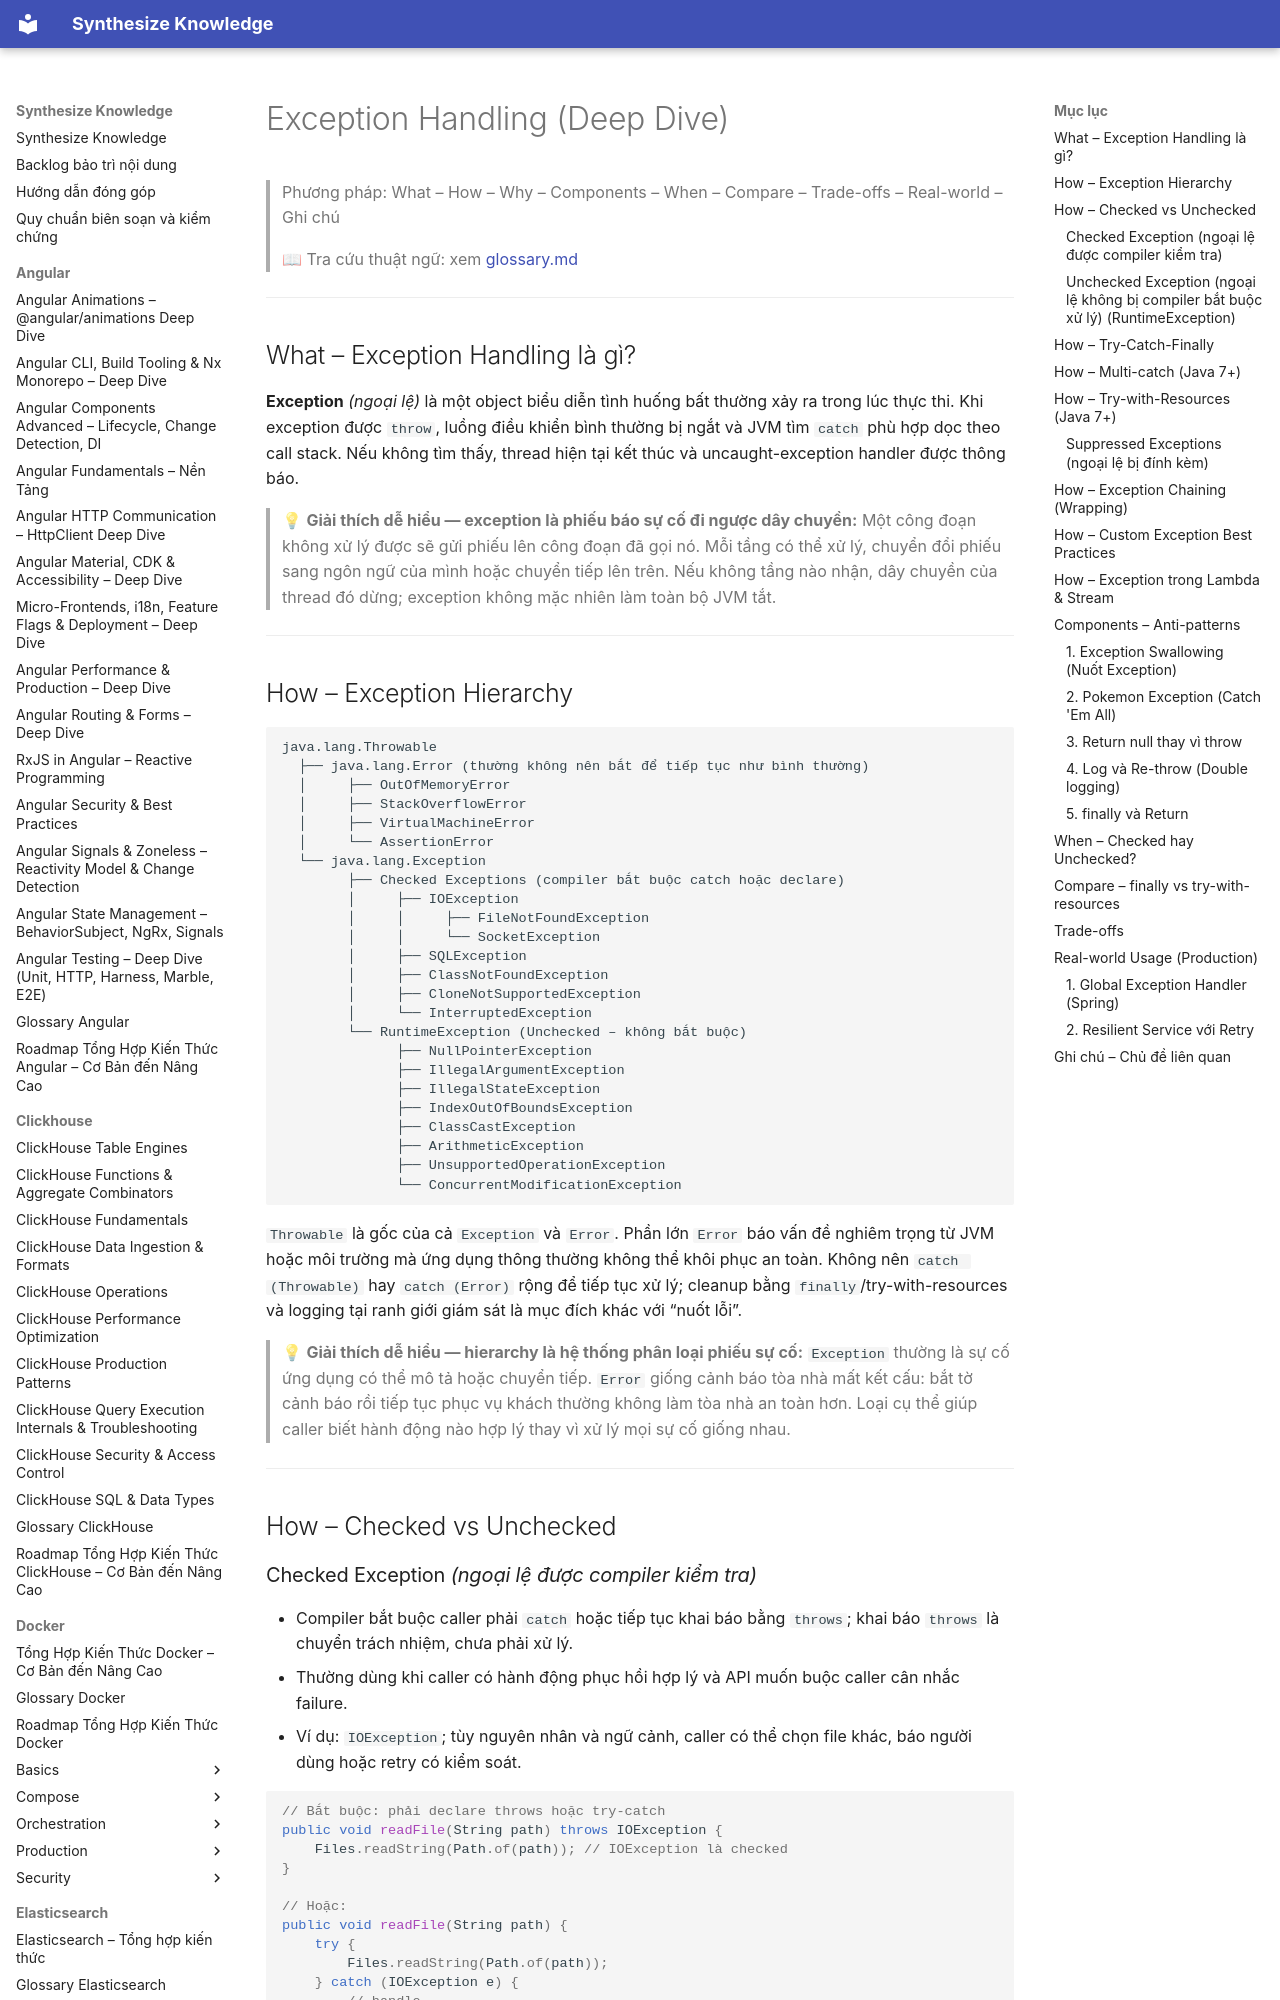

repository: hieutran2811/synthesize_knowledge · page: java/core/exceptions/index.html · generator: mkdocs

---
title: "Exception Handling (Deep Dive)"
topic: java
level: mixed
review_status: needs_review
content_updated: null
last_verified: null
version_scope: "unspecified"
source_count: 0
---
# Exception Handling (Deep Dive)

> Phương pháp: What – How – Why – Components – When – Compare – Trade-offs – Real-world – Ghi chú
>
> 📖 Tra cứu thuật ngữ: xem [glossary.md](../glossary.md)

---

## What – Exception Handling là gì?

**Exception** *(ngoại lệ)* là một object biểu diễn tình huống bất thường xảy ra trong lúc thực thi. Khi exception được `throw`, luồng điều khiển bình thường bị ngắt và JVM tìm `catch` phù hợp dọc theo call stack. Nếu không tìm thấy, thread hiện tại kết thúc và uncaught-exception handler được thông báo.

> 💡 **Giải thích dễ hiểu — exception là phiếu báo sự cố đi ngược dây chuyền:**
> Một công đoạn không xử lý được sẽ gửi phiếu lên công đoạn đã gọi nó. Mỗi tầng có thể xử lý, chuyển đổi phiếu sang ngôn ngữ của mình hoặc chuyển tiếp lên trên. Nếu không tầng nào nhận, dây chuyền của thread đó dừng; exception không mặc nhiên làm toàn bộ JVM tắt.

---

## How – Exception Hierarchy

```text
java.lang.Throwable
  ├── java.lang.Error (thường không nên bắt để tiếp tục như bình thường)
  │     ├── OutOfMemoryError
  │     ├── StackOverflowError
  │     ├── VirtualMachineError
  │     └── AssertionError
  └── java.lang.Exception
        ├── Checked Exceptions (compiler bắt buộc catch hoặc declare)
        │     ├── IOException
        │     │     ├── FileNotFoundException
        │     │     └── SocketException
        │     ├── SQLException
        │     ├── ClassNotFoundException
        │     ├── CloneNotSupportedException
        │     └── InterruptedException
        └── RuntimeException (Unchecked – không bắt buộc)
              ├── NullPointerException
              ├── IllegalArgumentException
              ├── IllegalStateException
              ├── IndexOutOfBoundsException
              ├── ClassCastException
              ├── ArithmeticException
              ├── UnsupportedOperationException
              └── ConcurrentModificationException
```

`Throwable` là gốc của cả `Exception` và `Error`. Phần lớn `Error` báo vấn đề nghiêm trọng từ JVM hoặc môi trường mà ứng dụng thông thường không thể khôi phục an toàn. Không nên `catch (Throwable)` hay `catch (Error)` rộng để tiếp tục xử lý; cleanup bằng `finally`/try-with-resources và logging tại ranh giới giám sát là mục đích khác với “nuốt lỗi”.

> 💡 **Giải thích dễ hiểu — hierarchy là hệ thống phân loại phiếu sự cố:**
> `Exception` thường là sự cố ứng dụng có thể mô tả hoặc chuyển tiếp. `Error` giống cảnh báo tòa nhà mất kết cấu: bắt tờ cảnh báo rồi tiếp tục phục vụ khách thường không làm tòa nhà an toàn hơn. Loại cụ thể giúp caller biết hành động nào hợp lý thay vì xử lý mọi sự cố giống nhau.

---

## How – Checked vs Unchecked
